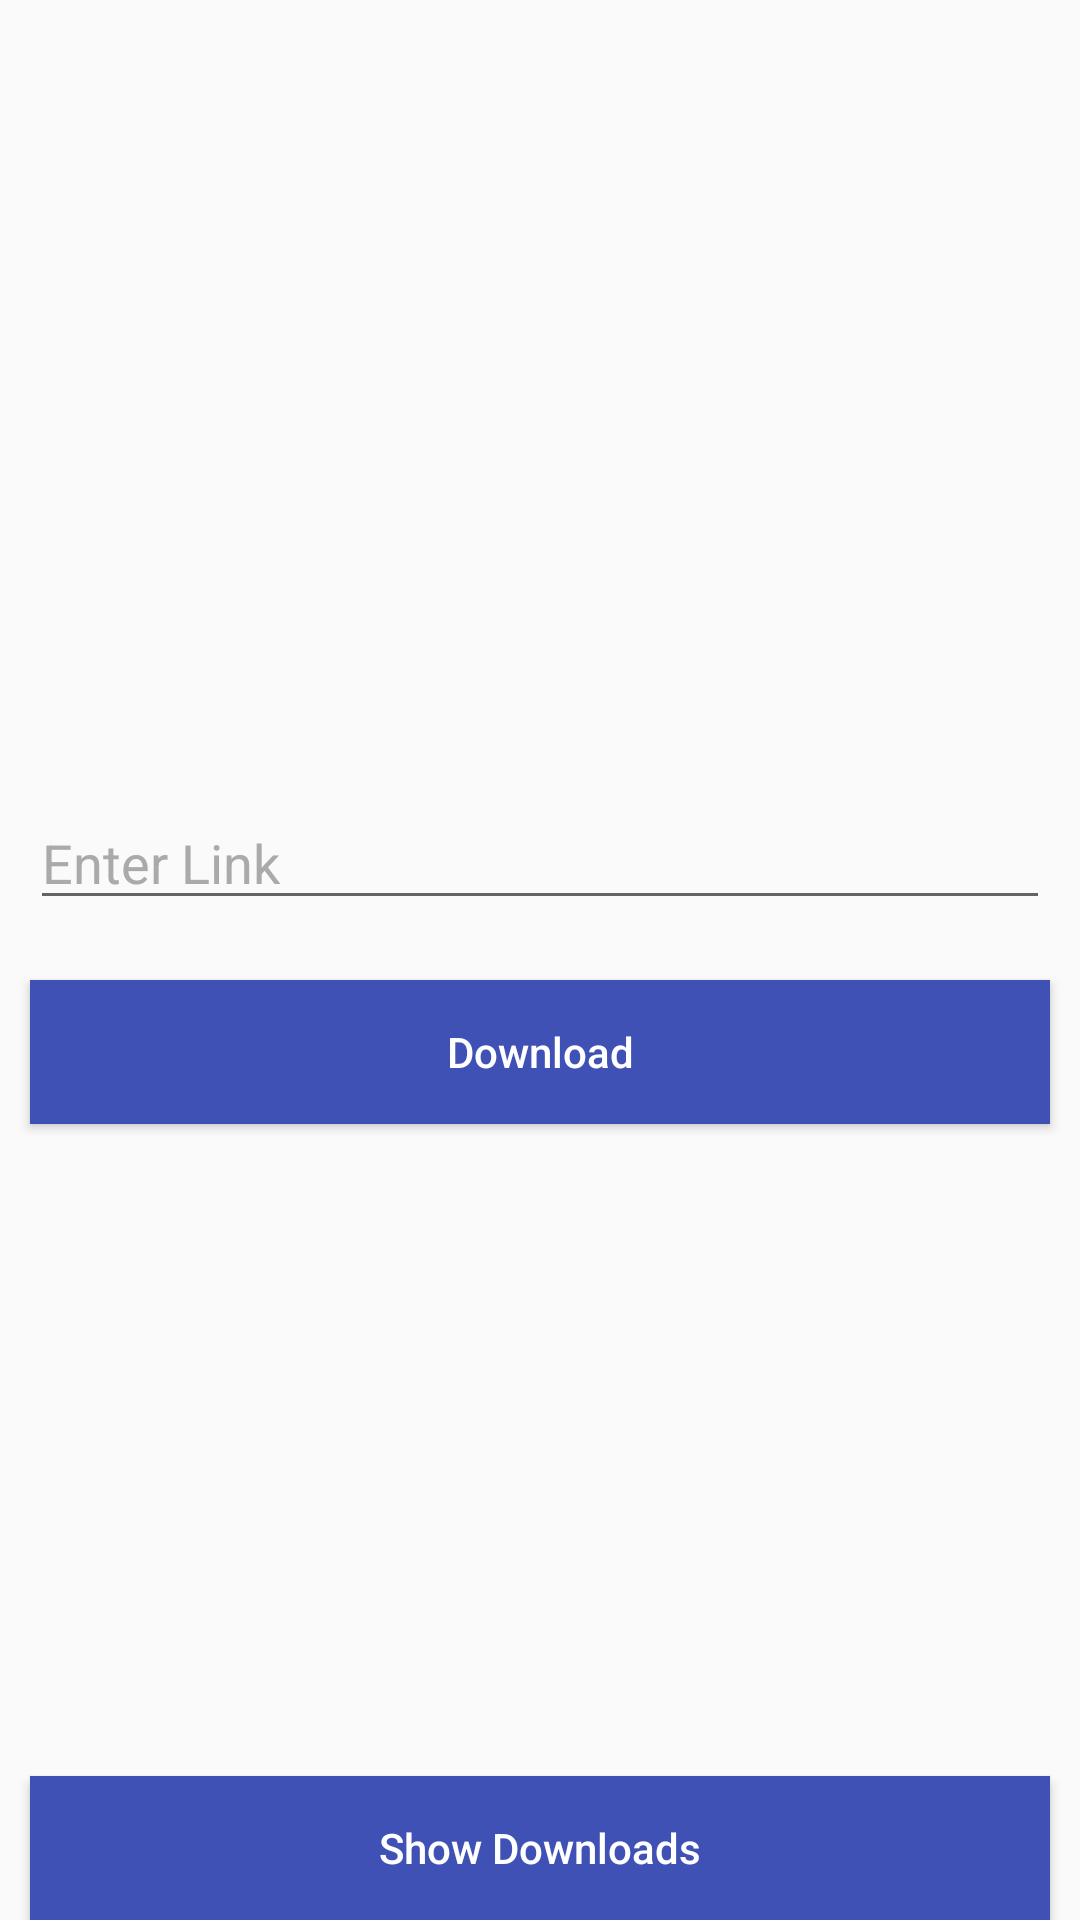

Layout XML and referenced resources for this Android screen:
<!-- AndroidManifest.xml: application theme AppTheme -->
<!-- res/layout/act_main.xml -->
<?xml version="1.0" encoding="utf-8"?>
<RelativeLayout xmlns:android="http://schemas.android.com/apk/res/android"
    style="@style/matchParentStyle"
    >

    <RelativeLayout
        android:id="@+id/rlDownload"
        style="@style/matchWrapStyle"
        android:layout_centerInParent="true">

        <EditText
            android:id="@+id/edUrl"
            style="@style/matchWrapStyle"
            android:layout_margin="@dimen/small_margin"
            android:hint="@string/enterUrl"
            android:textColor="@color/colorPrimary"
            android:textColorHint="@android:color/darker_gray" />

        <Button
            android:id="@+id/btnDownload"
            style="@style/matchWrapStyle"
            android:layout_below="@+id/edUrl"
            android:layout_margin="@dimen/small_margin"
            android:background="@color/colorPrimary"
            android:text="@string/download"
            android:textAllCaps="false"
            android:textColor="@android:color/white" />


    </RelativeLayout>

    <Button
        android:id="@+id/btnDownloads"
        style="@style/matchWrapStyle"
        android:layout_alignParentBottom="true"
        android:layout_centerHorizontal="true"
        android:layout_marginRight="@dimen/small_margin"
        android:layout_marginLeft="@dimen/small_margin"
        android:background="@color/colorPrimary"
        android:gravity="center"
        android:text="@string/showDownloads"
        android:textAllCaps="false"
        android:textColor="@android:color/white" />


</RelativeLayout>
<!-- resources referenced by this layout -->
<resources>
  <color name="colorPrimary">#3F51B5</color>
  <dimen name="small_margin">10dp</dimen>
  <string name="download">Download</string>
  <string name="enterUrl">Enter Link</string>
  <string name="showDownloads">Show Downloads</string>
  <style name="matchParentStyle">
          <item name="android:layout_width">match_parent</item>
          <item name="android:layout_height">match_parent</item>
      </style>
  <style name="matchWrapStyle">
          <item name="android:layout_width">match_parent</item>
          <item name="android:layout_height">wrap_content</item>
  
      </style>
  <style name="AppTheme" parent="Theme.AppCompat.Light.NoActionBar">
          
      </style>
</resources>
